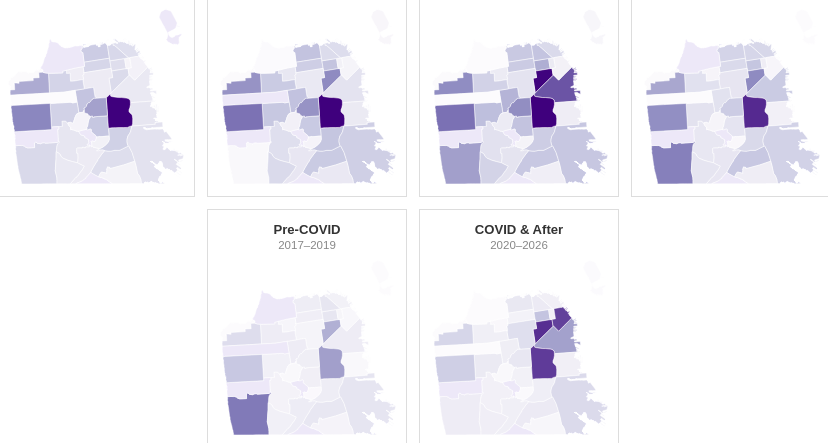
D3 v7 page, settled after 360 driven frames (6 s of simulated time); the page loaded 4 data file(s).


// ── Name mapping ──────────────────────────────────────────────────────────────
const NAME_MAP = {
  "Bayview Hunters Point": "Bayview",
  "Financial District/South Beach": "Financial District",
  "Oceanview/Merced/Ingleside": "Ocean View",
  "Sunset/Parkside": "Outer Sunset",
  "Treasure Island": "Treasure Island/YBI",
  "Tenderloin": "Downtown/Civic Center",
};

// ── Era definitions ───────────────────────────────────────────────────────────
const ERAS = [
  { label: "Pre-2000",       years: "1997–1999", range: [1997, 1999] },
  { label: "Dot-com Bust",   years: "2000–2004", range: [2000, 2004] },
  { label: "Recovery",       years: "2005–2012", range: [2005, 2012] },
  { label: "Tech Boom",      years: "2013–2016", range: [2013, 2016] },
  { label: "Pre-COVID",      years: "2017–2019", range: [2017, 2019] },
  { label: "COVID & After",  years: "2020–2026", range: [2020, 2026] },
];

const REASONS = [
  "Owner Move In", "Breach", "Nuisance", "Ellis Act WithDrawal",
  "Non Payment", "Capital Improvement", "Late Payments", "Other"
];
const COLOR_REASONS = d3.scaleOrdinal().domain(REASONS).range(d3.schemeTableau10);

// Shared purple color scale across all 6 maps (same domain = comparable)
let globalColorScale;

// Sorted list of all csv neighborhood names (for prev/next)
let allNeighborhoods = [];
let selectedNeighborhood = null; // csv name

const tooltip = d3.select("#tooltip");

// Data globals
let geoData, nhoodYear, nhoodReason, nhoodSummary;

// ── Load data ─────────────────────────────────────────────────────────────────
Promise.all([
  d3.json("data/sf_neighborhoods.geo.json"),
  d3.json("data/evictions_by_neighborhood_year.json"),
  d3.json("data/evictions_by_neighborhood_reason.json"),
  d3.json("data/neighborhood_summary.json"),
]).then(([geo, _nhoodYear, _nhoodReason, _nhoodSummary]) => {
  geoData = geo;
  nhoodYear = _nhoodYear;
  nhoodReason = _nhoodReason;
  nhoodSummary = _nhoodSummary;

  // Sorted neighborhoods for prev/next
  allNeighborhoods = nhoodSummary.map(d => d.neighborhood).sort();

  // Compute global max count per era (across all eras & neighborhoods)
  // so the color scale is consistent
  const eraCountsAll = [];
  ERAS.forEach(era => {
    const eraMap = getEraMap(era.range);
    Object.values(eraMap).forEach(c => eraCountsAll.push(c));
  });
  const globalMax = d3.max(eraCountsAll) || 1;

  globalColorScale = d3.scaleSequential(d3.interpolatePurples)
    .domain([0, globalMax * 0.75]);

  buildLegend(globalMax);
  buildMaps();
  buildReasonLegend();
});

// Return map { csvName: count } for a year range
function getEraMap(range) {
  const m = {};
  nhoodYear.forEach(d => {
    if (d.year >= range[0] && d.year <= range[1]) {
      m[d.neighborhood] = (m[d.neighborhood] || 0) + d.count;
    }
  });
  return m;
}

// ── Build 6 small maps ────────────────────────────────────────────────────────
const SMALL_W = 176, SMALL_H = 176;

function buildMaps() {
  const container = d3.select("#maps-row");

  ERAS.forEach((era, eraIdx) => {
    const eraMap = getEraMap(era.range);

    const card = container.append("div").attr("class", "era-card");
    card.append("h3").text(era.label);
    card.append("div").attr("class", "era-years").text(era.years);

    const svgEl = card.append("svg")
      .attr("id", `era-svg-${eraIdx}`)
      .attr("width", SMALL_W)
      .attr("height", SMALL_H);

    const projection = d3.geoMercator().fitSize([SMALL_W, SMALL_H], geoData);
    const pathGen = d3.geoPath().projection(projection);

    svgEl.selectAll(".nhood")
      .data(geoData.features)
      .join("path")
        .attr("class", "nhood")
        .attr("d", pathGen)
        .attr("stroke", "#fff")
        .attr("stroke-width", 0.5)
        .style("cursor", "pointer")
        .attr("fill", d => {
          const geoName = d.properties.name;
          const csvName = Object.entries(NAME_MAP).find(([k,v]) => v === geoName)?.[0] || geoName;
          const count = eraMap[csvName] || 0;
          return count === 0 ? "#ede8f8" : globalColorScale(count);
        })
      .on("mousemove", (event, d) => {
        const geoName = d.properties.name;
        const csvName = Object.entries(NAME_MAP).find(([k,v]) => v === geoName)?.[0] || geoName;
        const count = eraMap[csvName] || 0;
        tooltip.style("opacity", 1)
          .style("left", (event.clientX + 14) + "px")
          .style("top", (event.clientY - 32) + "px")
          .html(`<strong>${csvName}</strong><br>${era.label}: ${count.toLocaleString()}`);
      })
      .on("mouseleave", () => tooltip.style("opacity", 0))
      .on("click", (event, d) => {
        const geoName = d.properties.name;
        const csvName = Object.entries(NAME_MAP).find(([k,v]) => v === geoName)?.[0] || geoName;
        selectNeighborhood(csvName);
      });
  });
}

// ── Highlight selected neighborhood across all maps ───────────────────────────
function highlightAllMaps(csvName) {
  const geoName = NAME_MAP[csvName] || csvName;

  d3.selectAll(".nhood")
    .attr("stroke", function(d) {
      return d.properties.name === geoName ? "#e63946" : "#fff";
    })
    .attr("stroke-width", function(d) {
      return d.properties.name === geoName ? 2 : 0.5;
    })
    .attr("opacity", function(d) {
      return csvName ? (d.properties.name === geoName ? 1 : 0.4) : 1;
    });
}

// ── Select neighborhood → show detail panel ───────────────────────────────────
function selectNeighborhood(csvName) {
  selectedNeighborhood = csvName;
  highlightAllMaps(csvName);
  showDetailPanel(csvName);
}

function closeDetail() {
  selectedNeighborhood = null;
  d3.selectAll(".nhood").attr("stroke", "#fff").attr("stroke-width", 0.5).attr("opacity", 1);
  document.getElementById("detail-panel").classList.remove("visible");
}

function cycleNeighborhood(dir) {
  if (!selectedNeighborhood) return;
  const idx = allNeighborhoods.indexOf(selectedNeighborhood);
  const next = (idx + dir + allNeighborhoods.length) % allNeighborhoods.length;
  selectNeighborhood(allNeighborhoods[next]);
}

// ── Show detail panel ─────────────────────────────────────────────────────────
function showDetailPanel(csvName) {
  const panel = document.getElementById("detail-panel");
  panel.classList.add("visible");

  // Header
  document.getElementById("detail-nhood-name").textContent = csvName;

  const summary = nhoodSummary.find(d => d.neighborhood === csvName) || {};
  const statsEl = document.getElementById("detail-stats");
  statsEl.innerHTML = `
    <span class="stat-chip">${(summary.total || 0).toLocaleString()} total evictions</span>
    <span class="stat-chip">Peak: ${summary.peak_year || "—"}</span>
    <span class="stat-chip">Top reason: ${summary.top_reason || "—"}</span>
  `;

  // Line chart
  const lineData = nhoodYear
    .filter(d => d.neighborhood === csvName)
    .sort((a, b) => a.year - b.year);
  drawDetailLine(lineData);

  // Bar chart
  const barData = nhoodReason
    .filter(d => d.neighborhood === csvName)
    .sort((a, b) => b.count - a.count);
  drawDetailBar(barData);

  panel.scrollIntoView({ behavior: "smooth", block: "start" });
}

// ── Detail: Line chart ────────────────────────────────────────────────────────
function drawDetailLine(data) {
  const W = 360, H = 180;
  const m = { top: 10, right: 20, bottom: 30, left: 50 };

  const svg = d3.select("#detail-line-svg")
    .attr("width", W)
    .attr("height", H);

  svg.selectAll("*").remove();
  const g = svg.append("g").attr("transform", `translate(${m.left},${m.top})`);
  const iW = W - m.left - m.right;
  const iH = H - m.top - m.bottom;

  if (data.length === 0) return;

  const x = d3.scaleLinear().domain(d3.extent(data, d => d.year)).range([0, iW]);
  const y = d3.scaleLinear().domain([0, d3.max(data, d => d.count) * 1.15]).range([iH, 0]);

  g.append("g").attr("transform", `translate(0,${iH})`)
    .call(d3.axisBottom(x).tickFormat(d3.format("d")).ticks(7));
  g.append("g")
    .call(d3.axisLeft(y).ticks(5).tickFormat(d => d.toLocaleString()));

  const line = d3.line().x(d => x(d.year)).y(d => y(d.count)).curve(d3.curveMonotoneX);
  const area = d3.area().x(d => x(d.year)).y0(iH).y1(d => y(d.count)).curve(d3.curveMonotoneX);

  g.append("path").datum(data)
    .attr("fill", "#ede8f8").attr("d", area);
  g.append("path").datum(data)
    .attr("fill", "none").attr("stroke", "#3d2b7a").attr("stroke-width", 2).attr("d", line);

  g.selectAll(".dot")
    .data(data)
    .join("circle")
      .attr("cx", d => x(d.year)).attr("cy", d => y(d.count))
      .attr("r", 3).attr("fill", "#3d2b7a")
    .on("mousemove", (event, d) => {
      tooltip.style("opacity", 1)
        .style("left", (event.clientX + 14) + "px")
        .style("top", (event.clientY - 32) + "px")
        .html(`<strong>${d.year}</strong>: ${d.count.toLocaleString()}`);
    })
    .on("mouseleave", () => tooltip.style("opacity", 0));
}

// ── Detail: Bar chart (reasons) ───────────────────────────────────────────────
function drawDetailBar(data) {
  const W = 300, H = 180;
  const m = { top: 10, right: 20, bottom: 10, left: 140 };

  const svg = d3.select("#detail-bar-svg")
    .attr("width", W)
    .attr("height", H);

  svg.selectAll("*").remove();
  if (data.length === 0) return;

  const g = svg.append("g").attr("transform", `translate(${m.left},${m.top})`);
  const iW = W - m.left - m.right;
  const iH = H - m.top - m.bottom;

  const x = d3.scaleLinear().domain([0, d3.max(data, d => d.count)]).range([0, iW]);
  const y = d3.scaleBand().domain(data.map(d => d.reason)).range([0, iH]).padding(0.2);

  g.append("g").call(d3.axisLeft(y).tickSize(0))
    .selectAll("text").style("font-size", "10px");

  g.selectAll(".bar")
    .data(data)
    .join("rect")
      .attr("y", d => y(d.reason)).attr("height", y.bandwidth())
      .attr("x", 0).attr("width", d => x(d.count))
      .attr("fill", d => COLOR_REASONS(d.reason))
    .on("mousemove", (event, d) => {
      tooltip.style("opacity", 1)
        .style("left", (event.clientX + 14) + "px")
        .style("top", (event.clientY - 32) + "px")
        .html(`<strong>${d.reason}</strong>: ${d.count.toLocaleString()}`);
    })
    .on("mouseleave", () => tooltip.style("opacity", 0));
}

// ── Legend gradient (canvas) ──────────────────────────────────────────────────
function buildLegend(maxCount) {
  const canvas = document.getElementById("legend-gradient-box");
  const ctx = canvas.getContext("2d");
  const W = canvas.width;
  for (let i = 0; i < W; i++) {
    ctx.fillStyle = globalColorScale(i / W * maxCount * 0.75);
    ctx.fillRect(i, 0, 1, canvas.height);
  }
}

// ── Build reason legend ───────────────────────────────────────────────────────
function buildReasonLegend() {
  const leg = d3.select("#reason-legend");
  REASONS.forEach(r => {
    const item = leg.append("div").attr("class", "reason-legend-item");
    item.append("div").attr("class", "reason-dot").style("background", COLOR_REASONS(r));
    item.append("span").text(r);
  });
}


### data: data/sf_neighborhoods.geo.json
{
 "type": "FeatureCollection",
 "features": [
  {
   "type": "Feature",
   "properties": {
    "name": "Seacliff",
    "cartodb_id": 1,
    "created_at": "2013-02-10T05:44:04.653Z",
    "updated_at": "2013-02-10T05:44:04.923Z"
   },
   "geometry": {
    "type": "MultiPolygon",
    "coordinates": "[... 1 items]"
   }
  },
  {
   "type": "Feature",
   "properties": {
    "name": "Marina",
    "cartodb_id": 20,
    "created_at": "2013-02-10T05:44:04.653Z",
    "updated_at": "2013-02-10T05:44:04.923Z"
   },
   "geometry": {
    "type": "MultiPolygon",
    "coordinates": "[... 17 items]"
   }
  },
  {
   "type": "Feature",
   "properties": {
    "name": "Pacific Heights",
    "cartodb_id": 23,
    "created_at": "2013-02-10T05:44:04.653Z",
    "updated_at": "2013-02-10T05:44:04.923Z"
   },
   "geometry": {
    "type": "MultiPolygon",
    "coordinates": "[... 1 items]"
   }
  },
  {
   "type": "Feature",
   "properties": {
    "name": "Nob Hill",
    "cartodb_id": 25,
    "created_at": "2013-02-10T05:44:04.653Z",
    "updated_at": "2013-02-10T05:44:04.923Z"
   },
   "geometry": {
    "type": "MultiPolygon",
    "coordinates": "[... 1 items]"
   }
  },
  {
   "type": "Feature",
   "properties": {
    "name": "Presidio Heights",
    "cartodb_id": 29,
    "created_at": "2013-02-10T05:44:04.653Z",
    "updated_at": "2013-02-10T05:44:04.923Z"
   },
   "geometry": {
    "type": "MultiPolygon",
    "coordinates": "[... 1 items]"
   }
  },
  {
   "type": "Feature",
   "properties": {
    "name": "Downtown/Civic Center",
    "cartodb_id": 7,
    "created_at": "2013-02-10T05:44:04.653Z",
    "updated_at": "2013-02-10T05:44:04.923Z"
   },
   "geometry": {
    "type": "MultiPolygon",
    "coordinates": "[... 1 items]"
   }
  },
  {
   "type": "Feature",
   "properties": {
    "name": "Excelsior",
    "cartodb_id": 13,
    "created_at": "2013-02-10T05:44:04.653Z",
    "updated_at": "2013-02-10T05:44:04.923Z"
   },
   "geometry": {
    "type": "MultiPolygon",
    "coordinates": "[... 1 items]"
   }
  },
  {
   "type": "Feature",
   "properties": {
    "name": "Bernal Heights",
    "cartodb_id": 35,
    "created_at": "2013-02-10T05:44:04.653Z",
    "updated_at": "2013-02-10T05:44:04.923Z"
   },
   "geometry": {
    "type": "MultiPolygon",
    "coordinates": "[... 1 items]"
   }
  },
  "... 29 more items"
 ]
}

### data: data/neighborhood_summary.json
[
 {
  "neighborhood": "Mission",
  "total": 5499,
  "top_reason": "Owner Move In",
  "peak_year": 1998
 },
 {
  "neighborhood": "Tenderloin",
  "total": 3482,
  "top_reason": "Nuisance",
  "peak_year": 2025
 },
 {
  "neighborhood": "Sunset/Parkside",
  "total": 2930,
  "top_reason": "Owner Move In",
  "peak_year": 1998
 },
 {
  "neighborhood": "Outer Richmond",
  "total": 2362,
  "top_reason": "Owner Move In",
  "peak_year": 2000
 },
 {
  "neighborhood": "Castro/Upper Market",
  "total": 2054,
  "top_reason": "Owner Move In",
  "peak_year": 1997
 },
 {
  "neighborhood": "Lakeshore",
  "total": 2026,
  "top_reason": "Breach",
  "peak_year": 2019
 },
 {
  "neighborhood": "South of Market",
  "total": 1920,
  "top_reason": "Nuisance",
  "peak_year": 2012
 },
 {
  "neighborhood": "Nob Hill",
  "total": 1761,
  "top_reason": "Nuisance",
  "peak_year": 2013
 },
 "... 33 more items"
]

### data: data/evictions_by_neighborhood_reason.json
[
 {
  "neighborhood": "Bayview Hunters Point",
  "reason": "Breach",
  "count": 299
 },
 {
  "neighborhood": "Bayview Hunters Point",
  "reason": "Capital Improvement",
  "count": 20
 },
 {
  "neighborhood": "Bayview Hunters Point",
  "reason": "Ellis Act WithDrawal",
  "count": 35
 },
 {
  "neighborhood": "Bayview Hunters Point",
  "reason": "Late Payments",
  "count": 60
 },
 {
  "neighborhood": "Bayview Hunters Point",
  "reason": "Non Payment",
  "count": 214
 },
 {
  "neighborhood": "Bayview Hunters Point",
  "reason": "Nuisance",
  "count": 219
 },
 {
  "neighborhood": "Bayview Hunters Point",
  "reason": "Other",
  "count": 294
 },
 {
  "neighborhood": "Bayview Hunters Point",
  "reason": "Owner Move In",
  "count": 317
 },
 "... 300 more items"
]

### data: data/evictions_by_neighborhood_year.json
[
 {
  "neighborhood": "Bayview Hunters Point",
  "year": 1997,
  "count": 38
 },
 {
  "neighborhood": "Bayview Hunters Point",
  "year": 1998,
  "count": 61
 },
 {
  "neighborhood": "Bayview Hunters Point",
  "year": 1999,
  "count": 87
 },
 {
  "neighborhood": "Bayview Hunters Point",
  "year": 2000,
  "count": 89
 },
 {
  "neighborhood": "Bayview Hunters Point",
  "year": 2001,
  "count": 74
 },
 {
  "neighborhood": "Bayview Hunters Point",
  "year": 2002,
  "count": 46
 },
 {
  "neighborhood": "Bayview Hunters Point",
  "year": 2003,
  "count": 43
 },
 {
  "neighborhood": "Bayview Hunters Point",
  "year": 2004,
  "count": 31
 },
 "... 1,085 more items"
]